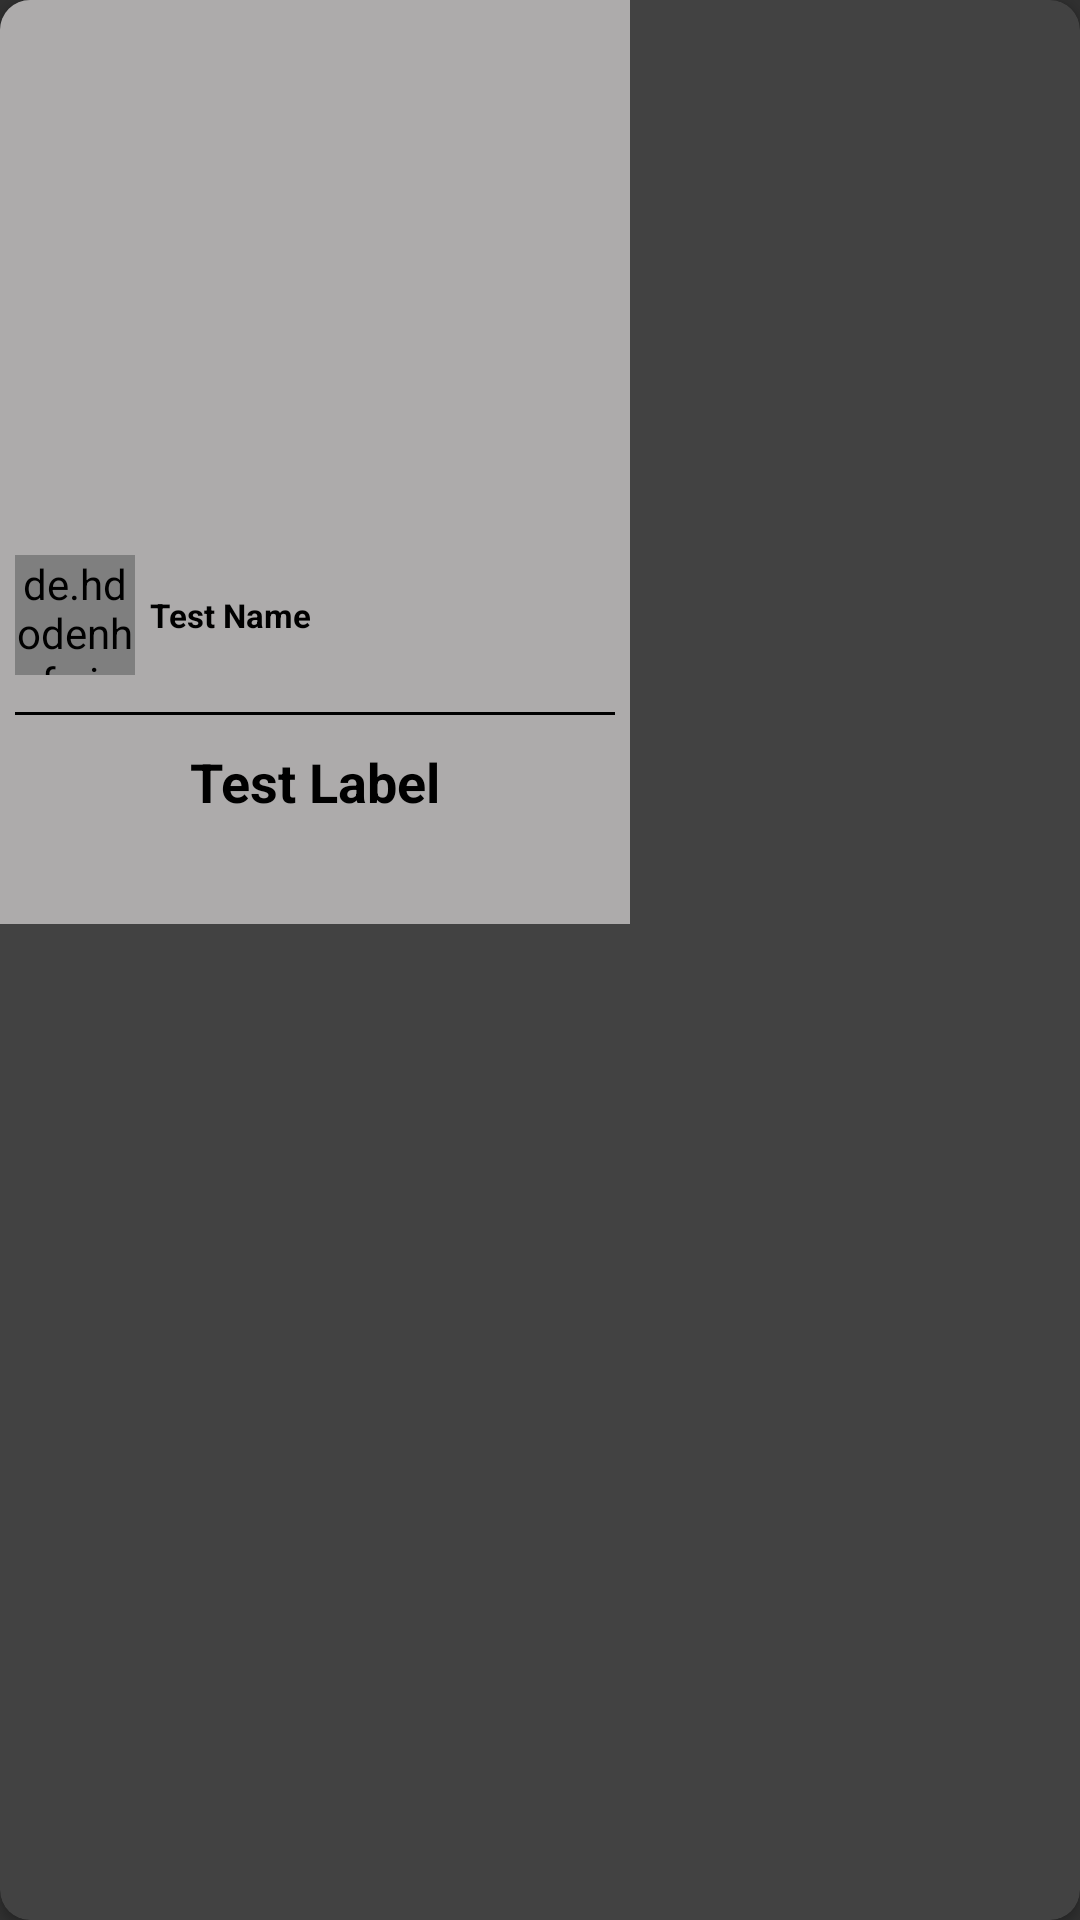

Write the Android layout XML for this screen, with the resource values it uses.
<!-- AndroidManifest.xml: application theme Theme.JuanJobAndroidApp -->
<!-- res/layout/services_item.xml -->
<?xml version="1.0" encoding="utf-8"?>
<androidx.cardview.widget.CardView xmlns:android="http://schemas.android.com/apk/res/android"
    xmlns:app="http://schemas.android.com/apk/res-auto"
    android:layout_width="wrap_content"
    android:layout_height="wrap_content"
    android:background="@color/white"
    android:elevation="5dp"
    app:cardCornerRadius="10dp"
    android:layout_marginStart="10dp"
    android:layout_marginTop="10dp">

    <androidx.constraintlayout.widget.ConstraintLayout
        android:layout_width="wrap_content"
        android:layout_height="wrap_content"
        android:background="@color/gray">

        <ImageView
            android:id="@+id/img_view"
            android:layout_width="match_parent"
            android:layout_height="180dp"
            android:adjustViewBounds="true"
            android:scaleType="fitXY"
            android:background="@color/white"
            app:layout_constraintEnd_toEndOf="parent"
            app:layout_constraintStart_toStartOf="parent"
            app:layout_constraintTop_toTopOf="parent" />

        <de.hdodenhof.circleimageview.CircleImageView
            android:id="@+id/profile_img"
            android:layout_width="40dp"
            android:layout_height="40dp"
            app:civ_border_width="3dp"
            android:layout_centerInParent="true"
            android:src="@drawable/default_img"
            app:civ_border_color="@color/green"
            android:layout_marginStart="5dp"
            android:layout_marginTop="5dp"
            app:layout_constraintStart_toStartOf="parent"
            app:layout_constraintTop_toBottomOf="@+id/img_view"/>

        <TextView
            android:id="@+id/profile_name"
            android:layout_width="wrap_content"
            android:layout_height="wrap_content"
            android:layout_marginStart="50dp"
            android:text="Test Name"
            android:textColor="@color/black"
            android:textSize="11sp"
            android:textStyle="bold"
            app:layout_constraintBottom_toBottomOf="@+id/profile_img"
            app:layout_constraintEnd_toEndOf="parent"
            app:layout_constraintHorizontal_bias="0.0"
            app:layout_constraintStart_toStartOf="parent"
            app:layout_constraintTop_toTopOf="@+id/profile_img" />

        <View
            android:id="@+id/divider"
            android:layout_width="200dp"
            android:layout_height="1dp"
            android:background="@color/black"
            android:layout_marginStart="5dp"
            android:layout_marginEnd="5dp"
            android:layout_marginTop="25dp"
            android:layout_marginBottom="5dp"
            app:layout_constraintStart_toStartOf="parent"
            app:layout_constraintEnd_toEndOf="parent"
            app:layout_constraintTop_toBottomOf="@+id/profile_name"/>

        <TextView
            android:id="@+id/label_tv"
            android:layout_width="wrap_content"
            android:layout_height="wrap_content"
            android:textColor="@color/black"
            android:textSize="18sp"
            android:textStyle="bold"
            android:text="Test Label"
            android:layout_marginTop="10dp"
            app:layout_constraintStart_toStartOf="parent"
            app:layout_constraintEnd_toEndOf="parent"
            app:layout_constraintTop_toBottomOf="@+id/divider"/>

        <TextView
            android:id="@+id/price_range_tv"
            android:layout_width="wrap_content"
            android:layout_height="wrap_content"
            android:textColor="@color/black"
            android:textSize="15sp"
            android:textStyle="bold"
            android:layout_marginTop="5dp"
            android:layout_marginBottom="10dp"
            app:layout_constraintStart_toStartOf="parent"
            app:layout_constraintEnd_toEndOf="parent"
            app:layout_constraintTop_toBottomOf="@+id/label_tv"
            app:layout_constraintBottom_toBottomOf="parent"/>

        <TextView
            android:id="@+id/client_id_tv"
            android:layout_width="1dp"
            android:layout_height="1dp"
            app:layout_constraintStart_toStartOf="parent"
            app:layout_constraintEnd_toEndOf="parent"
            app:layout_constraintTop_toTopOf="parent"/>

        <TextView
            android:id="@+id/service_id_tv"
            android:layout_width="1dp"
            android:layout_height="1dp"
            app:layout_constraintStart_toStartOf="parent"
            app:layout_constraintEnd_toEndOf="parent"
            app:layout_constraintTop_toTopOf="parent"/>

    </androidx.constraintlayout.widget.ConstraintLayout>

</androidx.cardview.widget.CardView>
<!-- resources referenced by this layout -->
<resources>
  <color name="black">#FF000000</color>
  <color name="gray">#ADABAB</color>
  <color name="green">#008000</color>
  <color name="white">#FFFFFFFF</color>
  <!-- drawable default_img: png bitmap (drawable, 29286 bytes) -->
  <style name="Theme.JuanJobAndroidApp" parent="Theme.MaterialComponents.NoActionBar.Bridge">
          
          <item name="colorPrimary">@color/blue</item>
          <item name="colorPrimaryVariant">@color/blue</item>
          <item name="colorOnPrimary">@color/white</item>
          
          <item name="colorSecondary">@color/teal_200</item>
          <item name="colorSecondaryVariant">@color/teal_700</item>
          <item name="colorOnSecondary">@color/black</item>
          
          <item name="android:statusBarColor">?attr/colorPrimaryVariant</item>
          
      </style>
  <color name="blue">#004A94</color>
  <color name="teal_200">#FF03DAC5</color>
  <color name="teal_700">#FF018786</color>
</resources>
